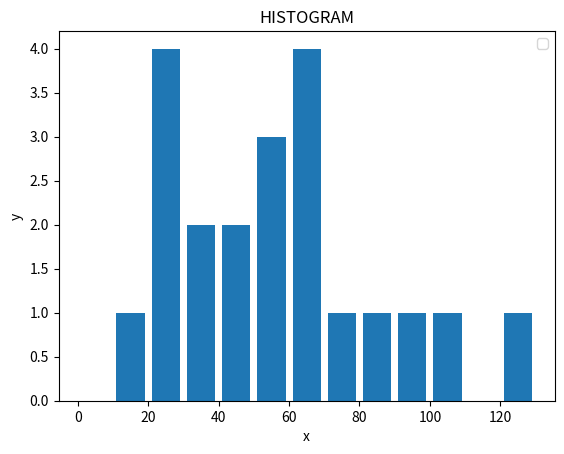

This chart was generated by the following Python code:
from matplotlib import pyplot

population_ages = [22, 23, 45, 55, 67, 64, 34, 55, 77, 64, 56, 80, 22, 13, 23, 31, 45, 67, 100, 99, 120]

bins = [0, 10, 20, 30, 40, 50, 60, 70, 80, 90, 100, 110, 120, 130]

pyplot.hist(population_ages,bins,histtype='bar',rwidth=0.8)
pyplot.xlabel("x")
pyplot.ylabel("y")
pyplot.title("HISTOGRAM")
pyplot.legend()
pyplot.show()
